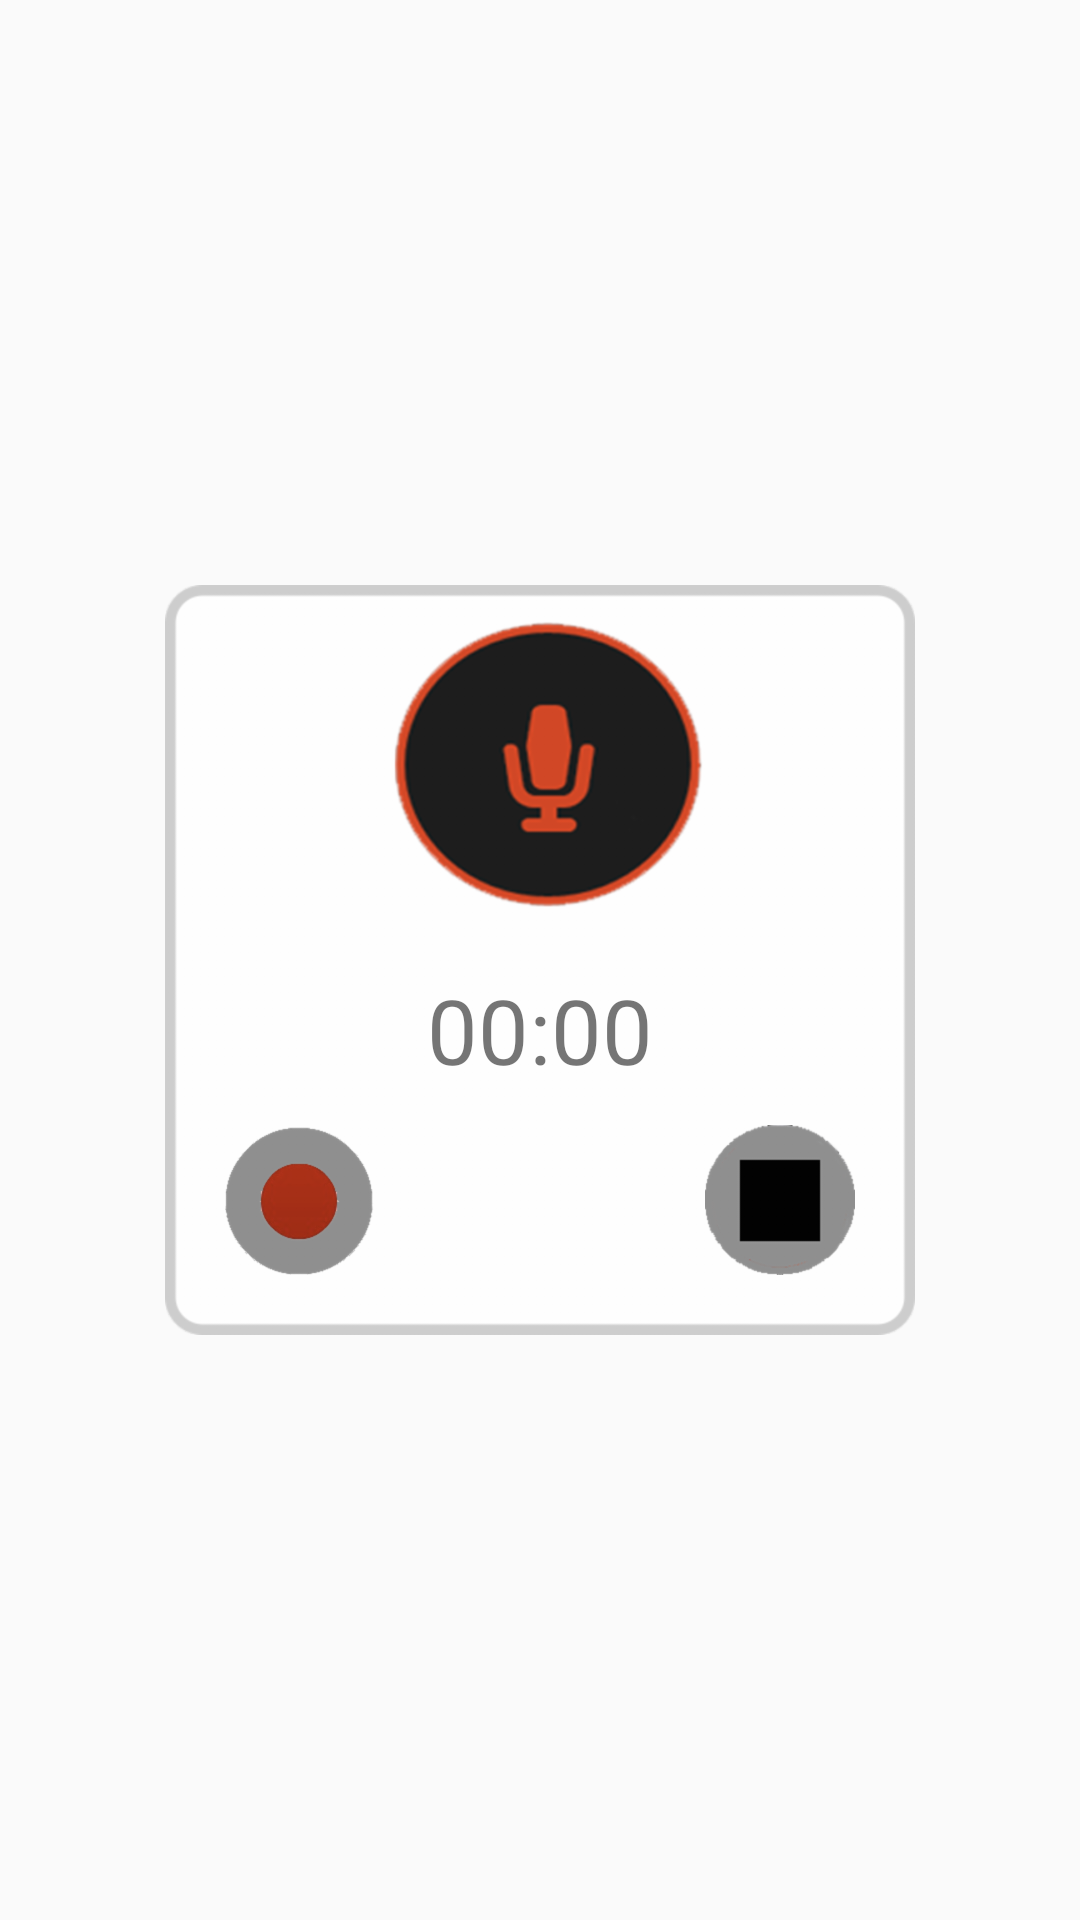

Android layout source for this screen:
<!-- AndroidManifest.xml: application theme AppTheme -->
<!-- res/layout/dialog_record_audio.xml -->
<?xml version="1.0" encoding="utf-8"?>
<android.support.constraint.ConstraintLayout xmlns:android="http://schemas.android.com/apk/res/android"
    xmlns:app="http://schemas.android.com/apk/res-auto"
    android:layout_width="match_parent"
    android:layout_height="match_parent">

    <android.support.v7.widget.AppCompatImageView
        android:id="@+id/appCompatImageView2"
        android:layout_width="250dp"
        android:layout_height="250dp"
        android:src="@drawable/record_layout_back"
        app:layout_constraintBottom_toBottomOf="parent"
        app:layout_constraintEnd_toEndOf="parent"
        app:layout_constraintStart_toStartOf="parent"
        app:layout_constraintTop_toTopOf="parent">

    </android.support.v7.widget.AppCompatImageView>

    <android.support.v7.widget.AppCompatImageButton
        android:id="@+id/audio_record_start_button"
        android:layout_width="50dp"
        android:layout_height="50dp"
        android:layout_marginBottom="20dp"
        android:layout_marginStart="20dp"
        android:background="@null"
        android:padding="0dp"
        android:scaleType="fitXY"
        android:src="@drawable/record_button"
        app:layout_constraintBottom_toBottomOf="@+id/appCompatImageView2"
        app:layout_constraintStart_toStartOf="@+id/appCompatImageView2" />


    <android.support.v7.widget.AppCompatImageButton
        android:id="@+id/audio_record_stop_button"
        android:layout_width="50dp"
        android:layout_height="50dp"
        android:layout_marginBottom="20dp"
        android:layout_marginEnd="20dp"
        android:background="@null"
        android:padding="0dp"
        android:scaleType="fitXY"
        android:src="@drawable/stop_button"
        app:layout_constraintBottom_toBottomOf="@+id/appCompatImageView2"
        app:layout_constraintEnd_toEndOf="@+id/appCompatImageView2" />

    <android.support.v7.widget.AppCompatTextView
        android:id="@+id/record_audio_timer"
        android:text="00:00"
        android:textSize="30dp"
        android:gravity="center"
        android:padding="0dp"
        android:layout_width="wrap_content"
        android:layout_height="38dp"
        android:layout_marginTop="128dp"
        app:layout_constraintEnd_toEndOf="@+id/appCompatImageView2"
        app:layout_constraintStart_toStartOf="@+id/appCompatImageView2"
        app:layout_constraintTop_toTopOf="@+id/appCompatImageView2" />
</android.support.constraint.ConstraintLayout>
<!-- resources referenced by this layout -->
<resources>
  <!-- drawable record_button: png bitmap (drawable-hdpi, 7364 bytes) -->
  <!-- drawable record_layout_back: png bitmap (drawable-hdpi, 24378 bytes) -->
  <!-- drawable stop_button: png bitmap (drawable-hdpi, 4472 bytes) -->
  <style name="AppTheme" parent="Theme.AppCompat.Light.NoActionBar">
          
          <item name="colorPrimary">@color/colorPrimary</item>
          <item name="colorPrimaryDark">@color/colorPrimaryDark</item>
          <item name="colorAccent">@color/colorAccent</item>
          <item name="android:windowActivityTransitions">true</item>
      </style>
  <color name="colorPrimary">#3F51B5</color>
  <color name="colorPrimaryDark">#303F9F</color>
  <color name="colorAccent">#FF4081</color>
</resources>
